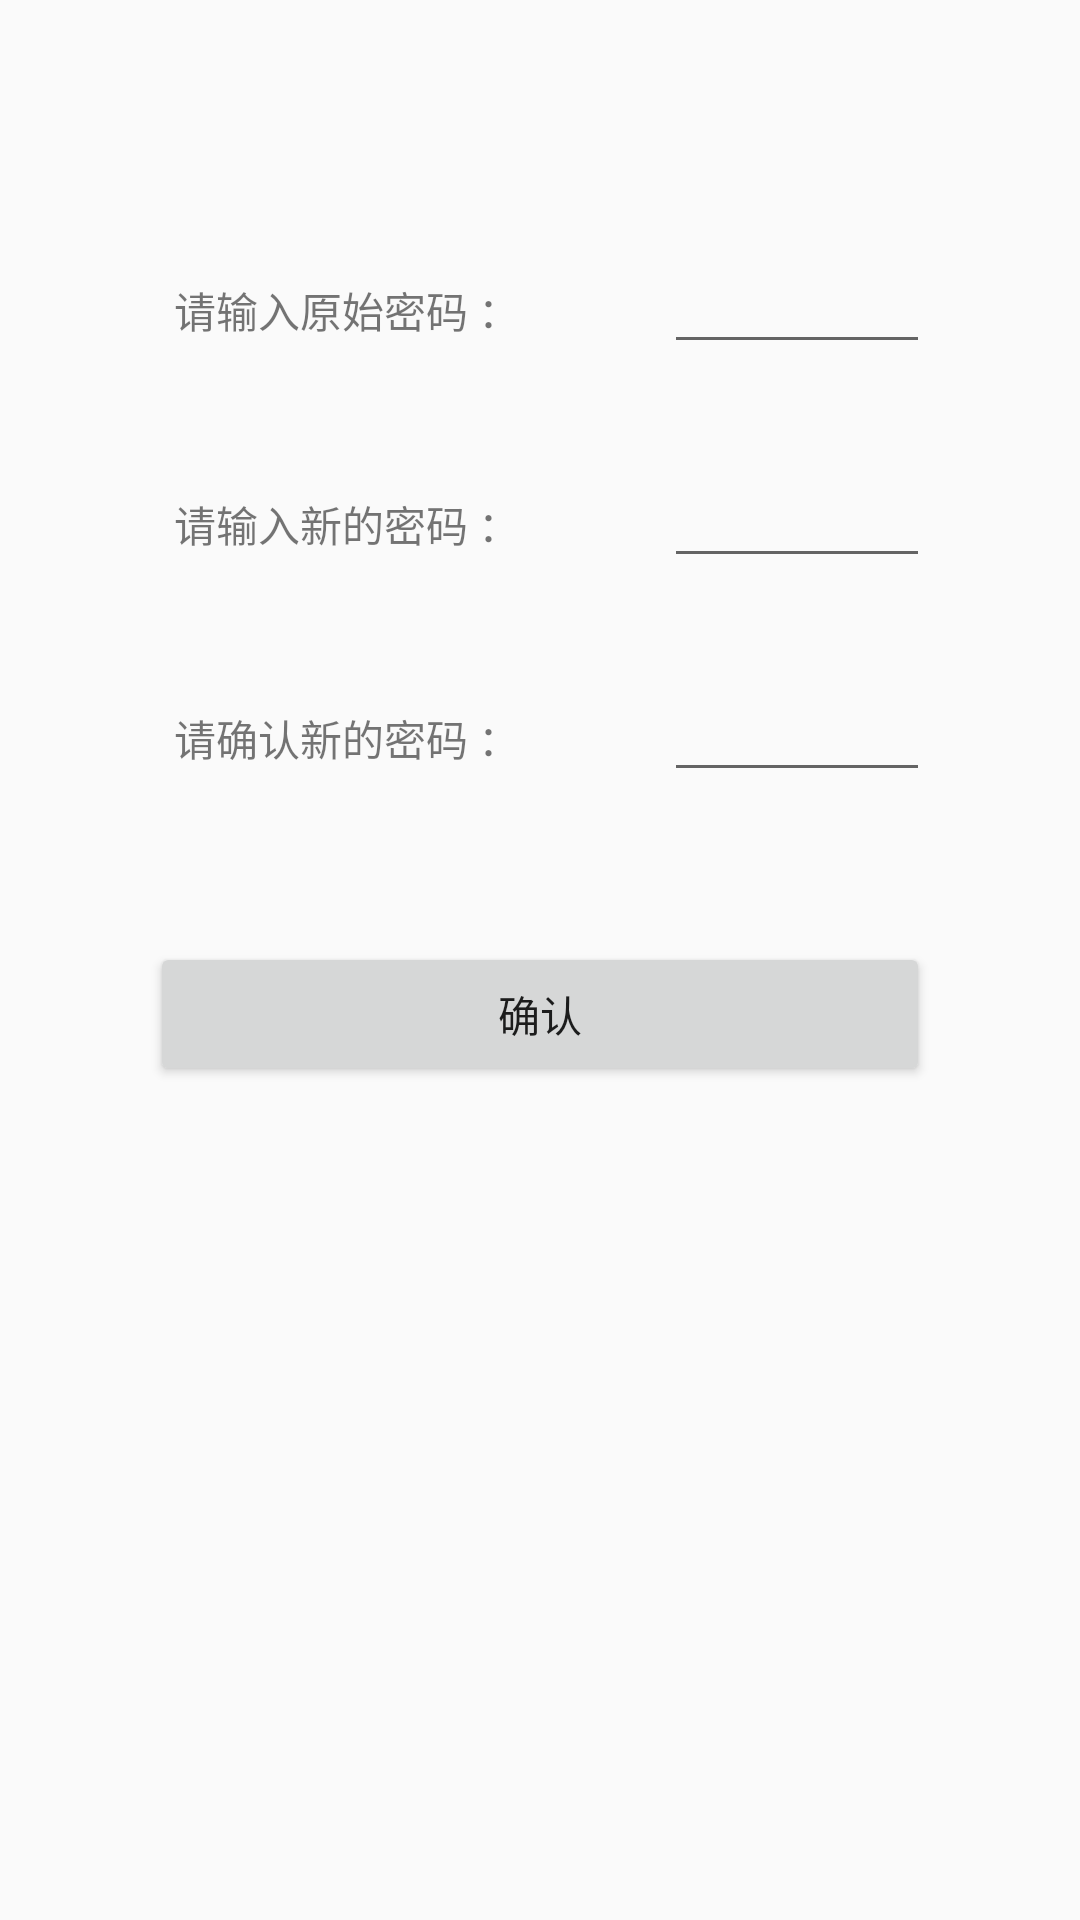

The Android layout XML behind this screen, and the referenced resources:
<!-- AndroidManifest.xml: application theme AppTheme -->
<!-- res/layout/activity_password_form.xml -->
<?xml version="1.0" encoding="utf-8"?>
<androidx.constraintlayout.widget.ConstraintLayout
    xmlns:android="http://schemas.android.com/apk/res/android"
    xmlns:tools="http://schemas.android.com/tools"
    android:layout_width="match_parent"
    android:layout_height="match_parent"
    android:orientation="vertical"

    >

    <LinearLayout

        android:layout_width="match_parent"
        android:layout_height="wrap_content"
        android:orientation="vertical"
        android:layout_gravity="center_vertical"
        android:padding="50dp"
        tools:ignore="MissingConstraints">

    <LinearLayout

        android:layout_marginTop="30dp"
        android:layout_width="match_parent"
        android:layout_height="wrap_content"
        android:orientation="horizontal"
        tools:ignore="MissingConstraints">

        <TextView
            android:layout_width="wrap_content"
            android:layout_height="wrap_content"
            android:layout_marginLeft="8dp"
            android:layout_marginRight="24dp"
            android:text="请输入原始密码 ：" />

        <EditText
            android:id="@+id/originPassword"
            android:layout_width="wrap_content"
            android:layout_height="wrap_content"
            android:layout_marginLeft="24dp"
            android:cursorVisible="true"
            android:focusable="true"
            android:focusableInTouchMode="true"
            android:inputType="number"
            android:maxLength="12"
            android:minWidth="150dp"
            android:text="" />


    </LinearLayout>
    <LinearLayout

        android:layout_marginTop="30dp"
        android:layout_width="match_parent"
        android:layout_height="wrap_content"
        android:orientation="horizontal"
        tools:ignore="MissingConstraints">

        <TextView

            android:layout_width="wrap_content"
            android:layout_height="wrap_content"
            android:layout_marginLeft="8dp"
            android:layout_marginRight="24dp"
            android:text="请输入新的密码 ：" />

        <EditText
            android:id="@+id/newPassword"
            android:layout_width="wrap_content"
            android:layout_height="wrap_content"
            android:layout_marginLeft="24dp"
            android:cursorVisible="true"
            android:focusable="true"
            android:focusableInTouchMode="true"
            android:inputType="number"
            android:maxLength="12"
            android:minWidth="150dp"
            android:text="" />


    </LinearLayout>
    <LinearLayout

        android:layout_marginTop="30dp"
        android:layout_width="match_parent"
        android:layout_height="wrap_content"
        android:orientation="horizontal"
        tools:ignore="MissingConstraints">

        <TextView
            android:layout_width="wrap_content"
            android:layout_height="wrap_content"
            android:layout_marginLeft="8dp"
            android:layout_marginRight="24dp"
            android:text="请确认新的密码 ：" />

        <EditText
            android:id="@+id/newPasswordAgain"
            android:layout_width="wrap_content"
            android:layout_height="wrap_content"
            android:layout_marginLeft="24dp"
            android:cursorVisible="true"
            android:focusable="true"
            android:focusableInTouchMode="true"
            android:inputType="number"
            android:maxLength="12"
            android:minWidth="150dp"
            android:text="" />
    </LinearLayout>
        <Button
            android:layout_marginTop="50dp"
            android:layout_width="match_parent"
            android:layout_height="wrap_content"
            android:text="确认"
            android:id="@+id/changePasswordBtn"/>
    </LinearLayout>


</androidx.constraintlayout.widget.ConstraintLayout>
<!-- resources referenced by this layout -->
<resources>
  <style name="AppTheme" parent="Theme.AppCompat.Light.DarkActionBar">
          
          <item name="colorPrimary">@color/colorPrimary</item>
          <item name="colorPrimaryDark">@color/colorPrimaryDark</item>
          <item name="colorAccent">@color/colorAccent</item>
          <item name="action_search">@drawable/home_search</item>
      </style>
  <color name="colorPrimary">#2D3337</color>
  <color name="colorPrimaryDark">#bbbbbb</color>
  <color name="colorAccent">#191919</color>
  <!-- drawable home_search (drawable) -->
  <vector android:height="24dp"
          android:viewportHeight="24.0" android:viewportWidth="24.0"
          android:width="24dp" xmlns:android="http://schemas.android.com/apk/res/android">
          <path android:fillColor="#FF000000" android:pathData="M15.5,14h-0.79l-0.28,-0.27C15.41,12.59 16,11.11 16,9.5 16,5.91 13.09,3 9.5,3S3,5.91 3,9.5 5.91,16 9.5,16c1.61,0 3.09,-0.59 4.23,-1.57l0.27,0.28v0.79l5,4.99L20.49,19l-4.99,-5zM9.5,14C7.01,14 5,11.99 5,9.5S7.01,5 9.5,5 14,7.01 14,9.5 11.99,14 9.5,14z"/>
  </vector>
</resources>
